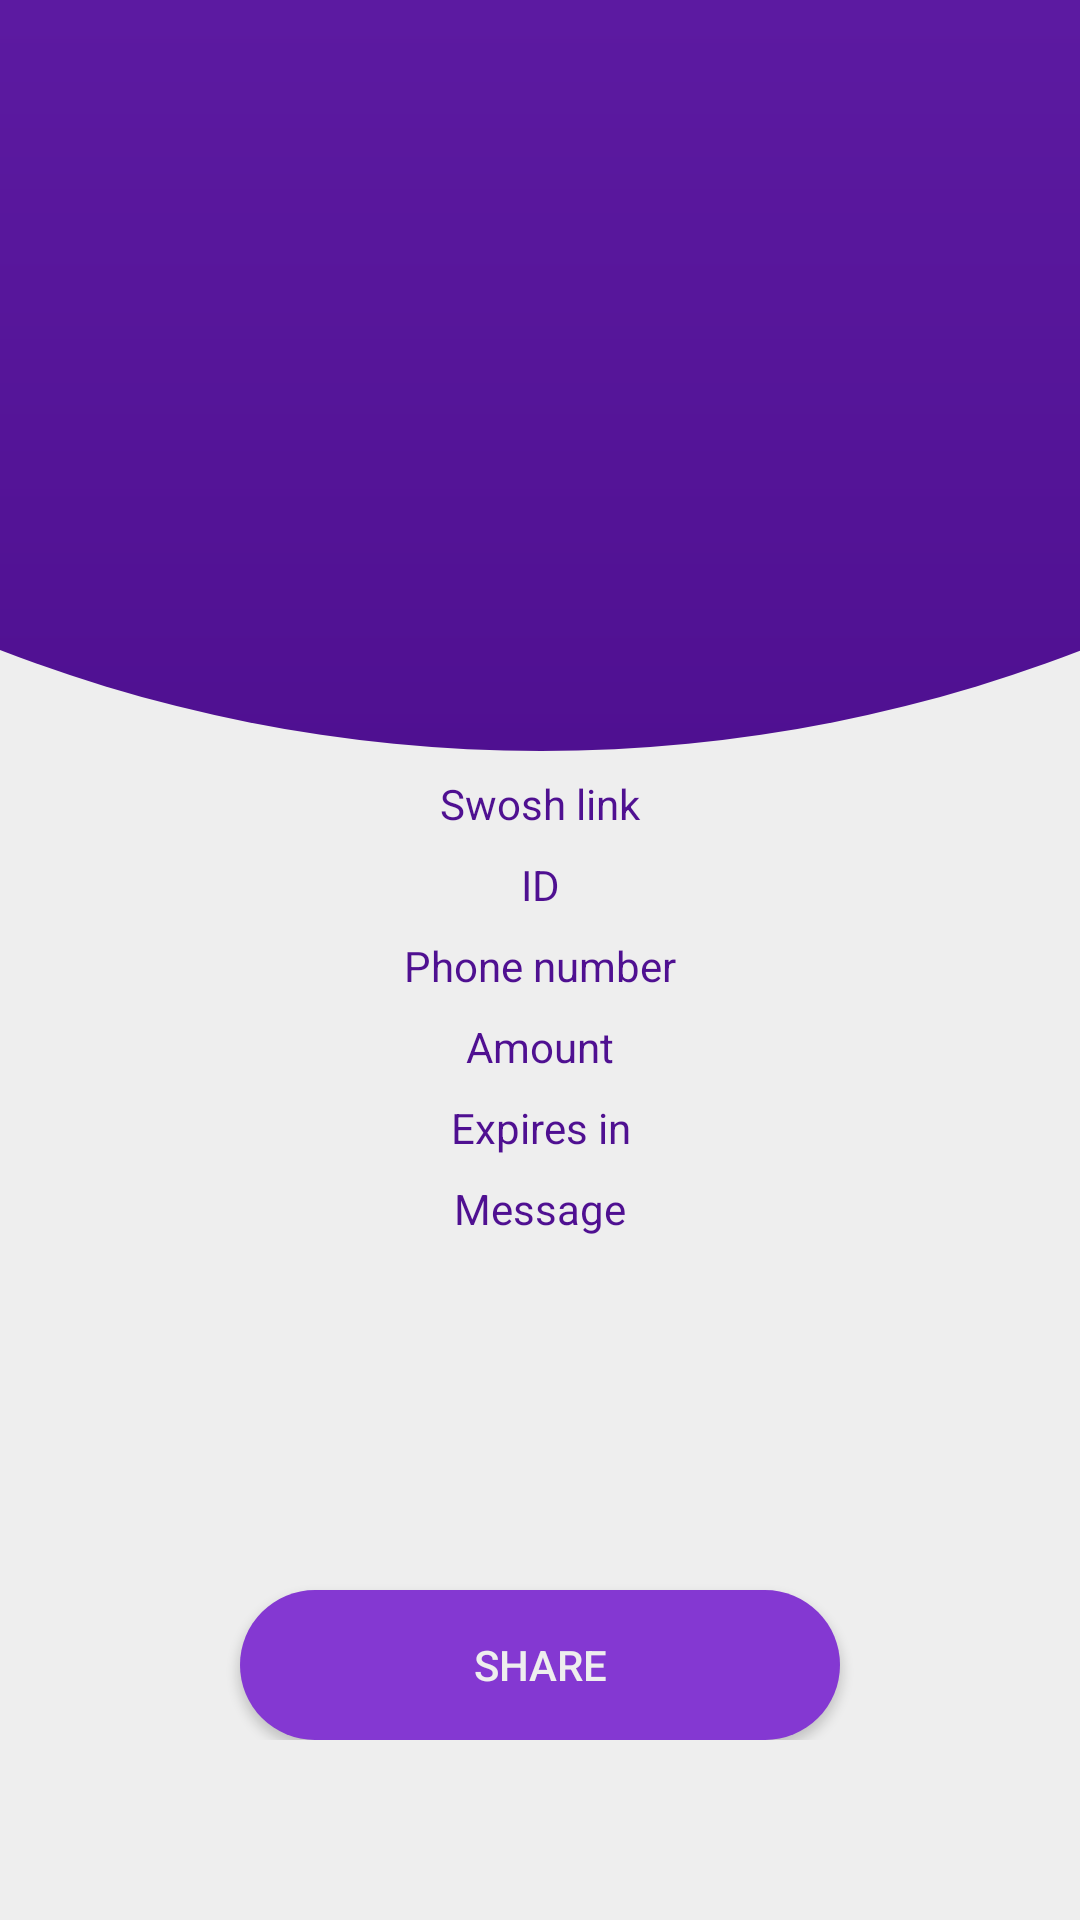

Produce the Android XML layout that renders to this screen, including the resource entries it uses.
<!-- AndroidManifest.xml: application theme AppTheme -->
<!-- res/layout/activity_response.xml -->
<?xml version="1.0" encoding="utf-8"?>
<LinearLayout xmlns:android="http://schemas.android.com/apk/res/android"
    xmlns:app="http://schemas.android.com/apk/res-auto"
    xmlns:tools="http://schemas.android.com/tools"
    android:background="#EEE"
    android:orientation="vertical"
    android:layout_width="match_parent"
    android:layout_height="match_parent">


        <RelativeLayout
            android:layout_width="1000dp"
            android:layout_height="1000dp"
            android:layout_marginStart="-320dp"
            android:layout_marginTop="-750dp"
            android:background="@drawable/round_top">

        </RelativeLayout>


    <TextView
        android:id="@+id/response_title"
        android:layout_width="match_parent"
        android:layout_height="wrap_content"
        android:gravity="center"
        android:text="@string/response_title"
        tools:layout_editor_absoluteX="0dp"
        android:textColor="@color/colorPrimaryDark"
        android:layout_marginTop="8dp"
        app:layout_constraintTop_toTopOf="parent" />

    <TextView
        android:id="@+id/response_id"
        android:layout_width="match_parent"
        android:layout_height="wrap_content"
        android:gravity="center"
        android:textColor="@color/colorPrimaryDark"
        android:text="@string/response_id"
        tools:layout_editor_absoluteX="0dp"
        android:layout_marginTop="8dp"
        app:layout_constraintTop_toBottomOf="@+id/response_title" />

    <TextView
        android:id="@+id/response_phone"
        android:layout_width="match_parent"
        android:layout_height="wrap_content"
        android:textColor="@color/colorPrimaryDark"
        android:gravity="center"
        android:text="@string/phone"
        tools:layout_editor_absoluteX="25dp"
        android:layout_marginTop="8dp"
        app:layout_constraintTop_toBottomOf="@+id/response_id" />

    <TextView
        android:id="@+id/response_amount"
        android:layout_width="match_parent"
        android:layout_height="wrap_content"
        android:textColor="@color/colorPrimaryDark"
        android:gravity="center"
        android:text="@string/amount"
        tools:layout_editor_absoluteX="0dp"
        android:layout_marginTop="8dp"
        app:layout_constraintTop_toBottomOf="@+id/response_phone" />

    <TextView
        android:id="@+id/response_expiration"
        android:layout_width="match_parent"
        android:layout_height="wrap_content"
        android:textColor="@color/colorPrimaryDark"
        android:gravity="center"
        android:text="@string/expiration"
        tools:layout_editor_absoluteX="0dp"
        android:layout_marginTop="8dp"
        app:layout_constraintTop_toBottomOf="@+id/response_amount" />

    <TextView
        android:id="@+id/response_message"
        android:layout_width="match_parent"
        android:textColor="@color/colorPrimaryDark"
        android:layout_height="18dp"
        android:gravity="center"
        android:text="@string/message"
        tools:layout_editor_absoluteX="0dp"
        android:layout_marginTop="8dp"
        app:layout_constraintTop_toBottomOf="@+id/response_expiration" />


    <RelativeLayout
        android:layout_width="match_parent"
        android:layout_height="match_parent"
        android:layout_marginBottom="60dp">

        <Button
            android:id="@+id/response_share_button"
            android:layout_width="200dp"
            android:layout_height="50dp"
            android:textColor="#EEE"
            android:text="@string/share_button"
            android:background="@drawable/flat_purple_button"
            android:layout_alignParentBottom="true"
            android:layout_centerHorizontal="true" />
    </RelativeLayout>

</LinearLayout>
<!-- resources referenced by this layout -->
<resources>
  <color name="colorPrimaryDark">@color/purple_deep</color>
  <!-- drawable flat_purple_button (drawable) -->
  <shape xmlns:android="http://schemas.android.com/apk/res/android"
      android:shape="rectangle">
  
      <corners
          android:radius="40dp"/>
  
      <solid
          android:color="@color/colorPrimary" />
  
  </shape>
  <!-- drawable round_top (drawable) -->
  <shape xmlns:android="http://schemas.android.com/apk/res/android"
      android:shape="oval">
  
      <corners
          android:radius="40dp"/>
  
      <gradient
          android:angle="270"
          android:startColor="@color/purple_rain"
          android:endColor="@color/purple_deep"
          android:type="linear" />
  
  </shape>
  <string name="amount">Amount</string>
  <string name="expiration">Expires in</string>
  <string name="message">Message</string>
  <string name="phone">Phone number</string>
  <string name="response_id">ID</string>
  <string name="response_title">Swosh link</string>
  <string name="share_button">Share</string>
  <style name="AppTheme" parent="Theme.AppCompat.NoActionBar">
          
          <item name="colorPrimary">@color/colorPrimary</item>
          <item name="colorPrimaryDark">@color/colorPrimaryDark</item>
          <item name="colorAccent">@color/colorAccent</item>
  
          <item name="android:windowIsTranslucent">true</item>
          <item name="android:windowBackground">@android:color/transparent</item>
          <item name="android:backgroundDimEnabled">true</item>
  
          <item name="android:windowTranslucentNavigation">true</item>
      </style>
  <color name="purple_deep">#4F1091</color>
  <color name="colorPrimary">@color/purple_rain</color>
  <color name="purple_rain">#8438D2</color>
  <color name="colorAccent">#EEE</color>
</resources>
